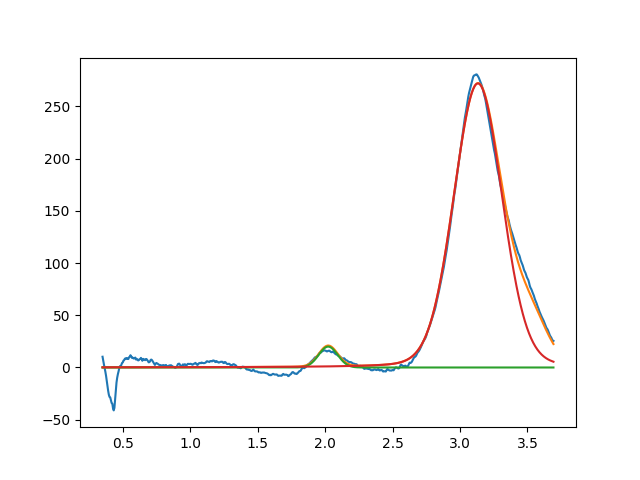

The table this chart was drawn from, first rows:
2.022561409757284157e+00, 2.000000000766931763e+01, 1.649936750405274211e-01, 9.999999999928355088e-01
3.132845415931736710e+00, 2.719961918000609558e+02, 4.209661136644508028e-01, 8.889192975410552533e-01
3.525436931196516799e+00, 3.999997437871683559e+01, 3.003389989334041554e-01, 9.999999999999994449e-01
